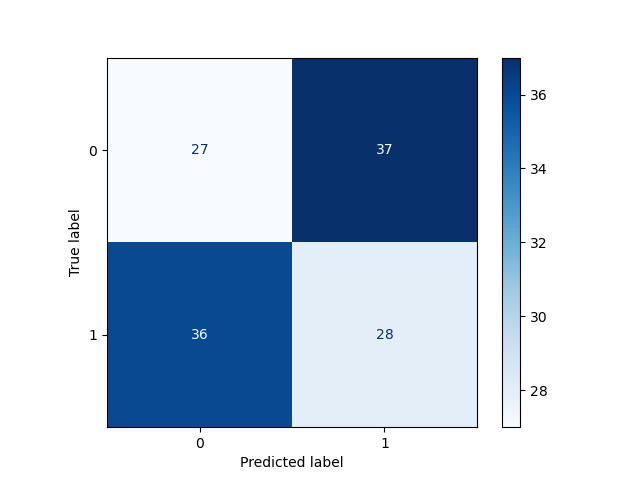

Source data for this figure (header and first rows):
, Pred 0, Pred 1
True 0, 27, 37
True 1, 36, 28
